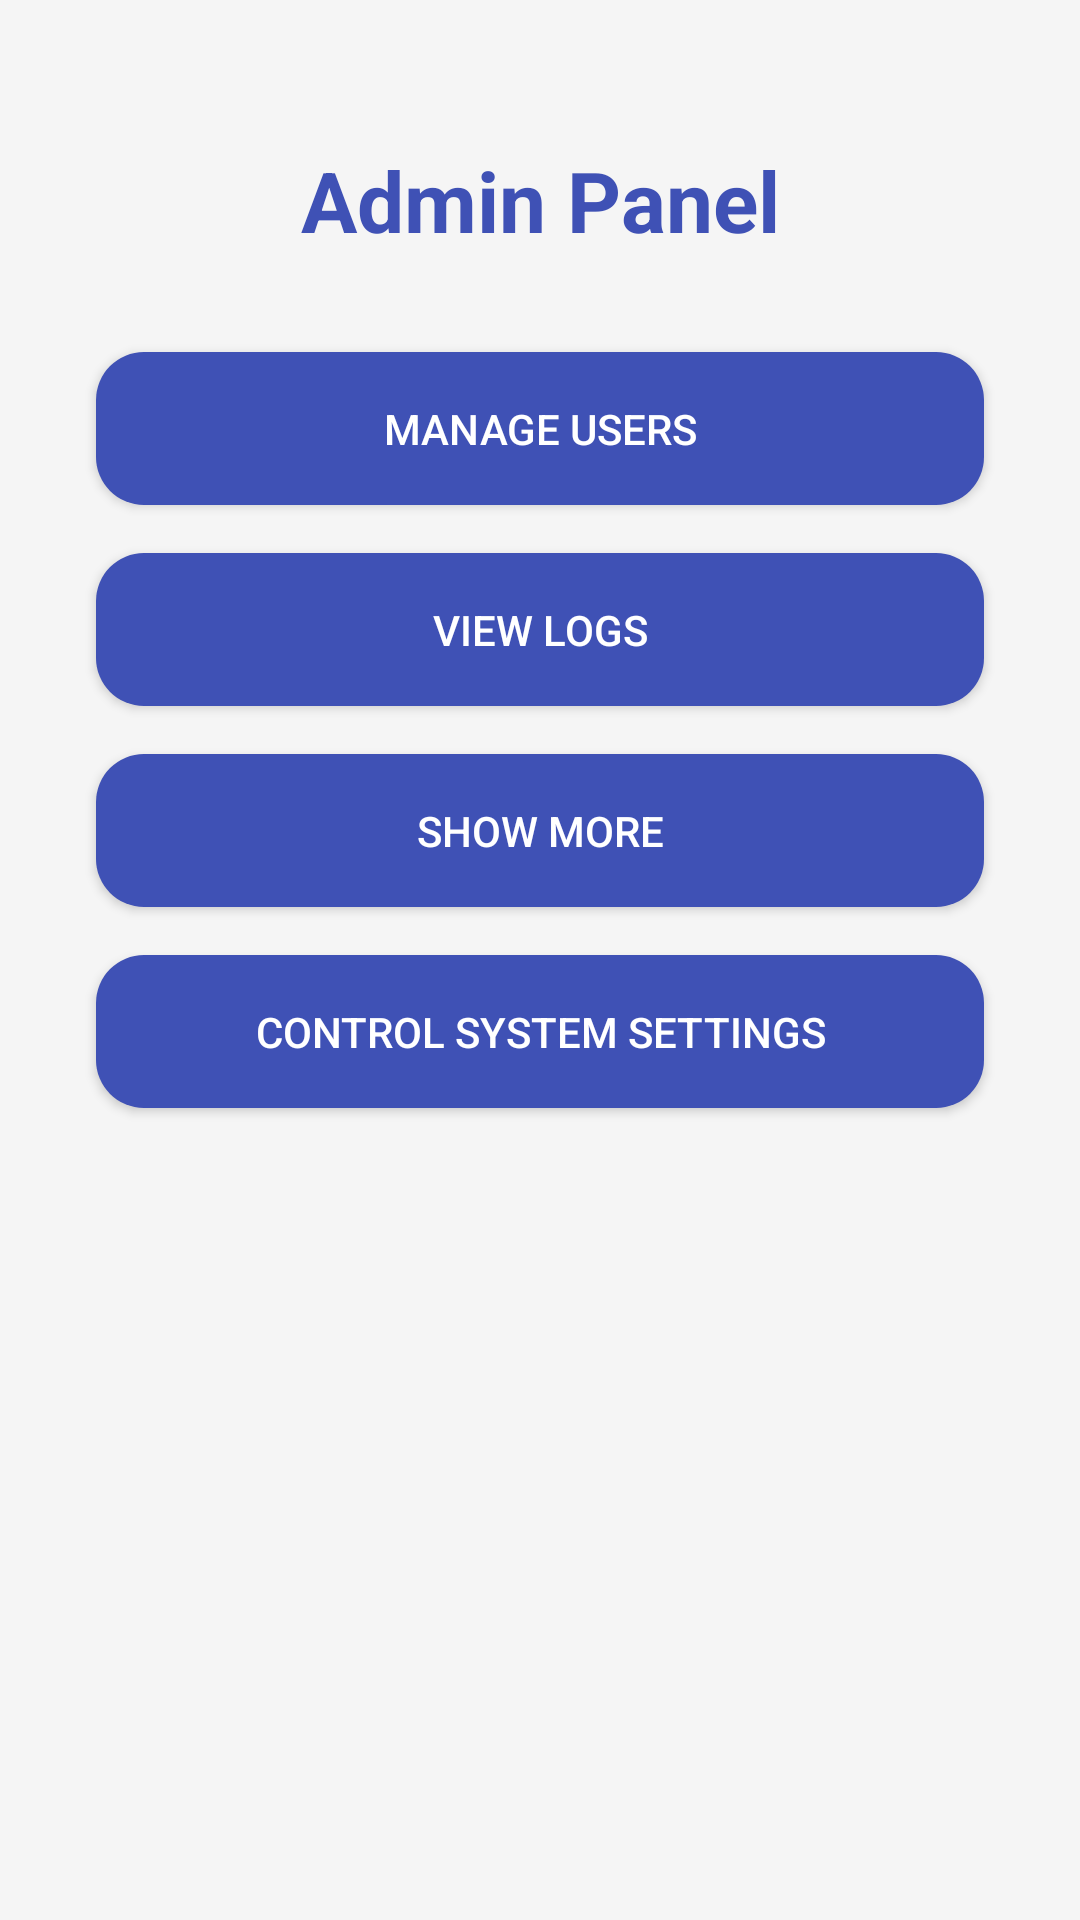

Write the Android layout XML for this screen, with the resource values it uses.
<!-- AndroidManifest.xml: application theme Theme.SmartBox19nov -->
<!-- res/layout/activity_admin_panel.xml -->
<?xml version="1.0" encoding="utf-8"?>
<androidx.constraintlayout.widget.ConstraintLayout xmlns:android="http://schemas.android.com/apk/res/android"
    xmlns:app="http://schemas.android.com/apk/res-auto"
    xmlns:tools="http://schemas.android.com/tools"
    android:id="@+id/main"
    android:layout_width="match_parent"
    android:layout_height="match_parent"
    android:background="#F5F5F5"
    tools:context=".AdminPanel">

    
    <TextView
        android:id="@+id/titleTextView"
        android:layout_width="wrap_content"
        android:layout_height="wrap_content"
        android:text="Admin Panel"
        android:textSize="28sp"
        android:textStyle="bold"
        android:textColor="#3F51B5"
        android:layout_marginTop="48dp"
        app:layout_constraintTop_toTopOf="parent"
        app:layout_constraintStart_toStartOf="parent"
        app:layout_constraintEnd_toEndOf="parent" />

    
    <Button
        android:id="@+id/manageUsersButton"
        android:layout_width="0dp"
        android:layout_height="wrap_content"
        android:text="Manage Users"
        android:layout_marginTop="32dp"
        android:layout_marginStart="32dp"
        android:layout_marginEnd="32dp"
        android:backgroundTint="#3F51B5"
        android:textColor="#FFFFFF"
        android:drawablePadding="8dp"
        android:padding="16dp"
        android:background="@drawable/rounded_button"
        app:layout_constraintTop_toBottomOf="@id/titleTextView"
        app:layout_constraintStart_toStartOf="parent"
        app:layout_constraintEnd_toEndOf="parent" />

    
    <Button
        android:id="@+id/viewLogsButton"
        android:layout_width="0dp"
        android:layout_height="wrap_content"
        android:text="View Logs"
        android:layout_marginTop="16dp"
        android:layout_marginStart="32dp"
        android:layout_marginEnd="32dp"
        android:backgroundTint="#3F51B5"
        android:textColor="#FFFFFF"
        android:drawablePadding="8dp"
        android:padding="16dp"
        android:background="@drawable/rounded_button"
        app:layout_constraintTop_toBottomOf="@id/manageUsersButton"
        app:layout_constraintStart_toStartOf="parent"
        app:layout_constraintEnd_toEndOf="parent" />

    
    <Button
        android:id="@+id/showMoreButton"
        android:layout_width="0dp"
        android:layout_height="wrap_content"
        android:text="Show More"
        android:layout_marginTop="16dp"
        android:layout_marginStart="32dp"
        android:layout_marginEnd="32dp"
        android:backgroundTint="#3F51B5"
        android:textColor="#FFFFFF"
        android:drawablePadding="8dp"
        android:padding="16dp"
        android:background="@drawable/rounded_button"
        app:layout_constraintTop_toBottomOf="@id/viewLogsButton"
        app:layout_constraintStart_toStartOf="parent"
        app:layout_constraintEnd_toEndOf="parent" />

    
    <Button
        android:id="@+id/controlSystemButton"
        android:layout_width="0dp"
        android:layout_height="wrap_content"
        android:text="Control System Settings"
        android:layout_marginTop="16dp"
        android:layout_marginStart="32dp"
        android:layout_marginEnd="32dp"
        android:backgroundTint="#3F51B5"
        android:textColor="#FFFFFF"
        android:drawablePadding="8dp"
        android:padding="16dp"
        android:background="@drawable/rounded_button"
        app:layout_constraintTop_toBottomOf="@id/showMoreButton"
        app:layout_constraintStart_toStartOf="parent"
        app:layout_constraintEnd_toEndOf="parent" />

</androidx.constraintlayout.widget.ConstraintLayout>
<!-- resources referenced by this layout -->
<resources>
  <!-- drawable rounded_button (drawable) -->
  <?xml version="1.0" encoding="utf-8"?>
  <shape xmlns:android="http://schemas.android.com/apk/res/android">
      <corners android:radius="16dp" />
      <solid android:color="#3F51B5" />
      <padding android:left="10dp" android:top="10dp" android:right="10dp" android:bottom="10dp" />
  </shape>
  <style name="Theme.SmartBox19nov" parent="Base.Theme.SmartBox19nov" />
  <style name="Base.Theme.SmartBox19nov" parent="Theme.Material3.DayNight.NoActionBar">
          
          
      </style>
</resources>
